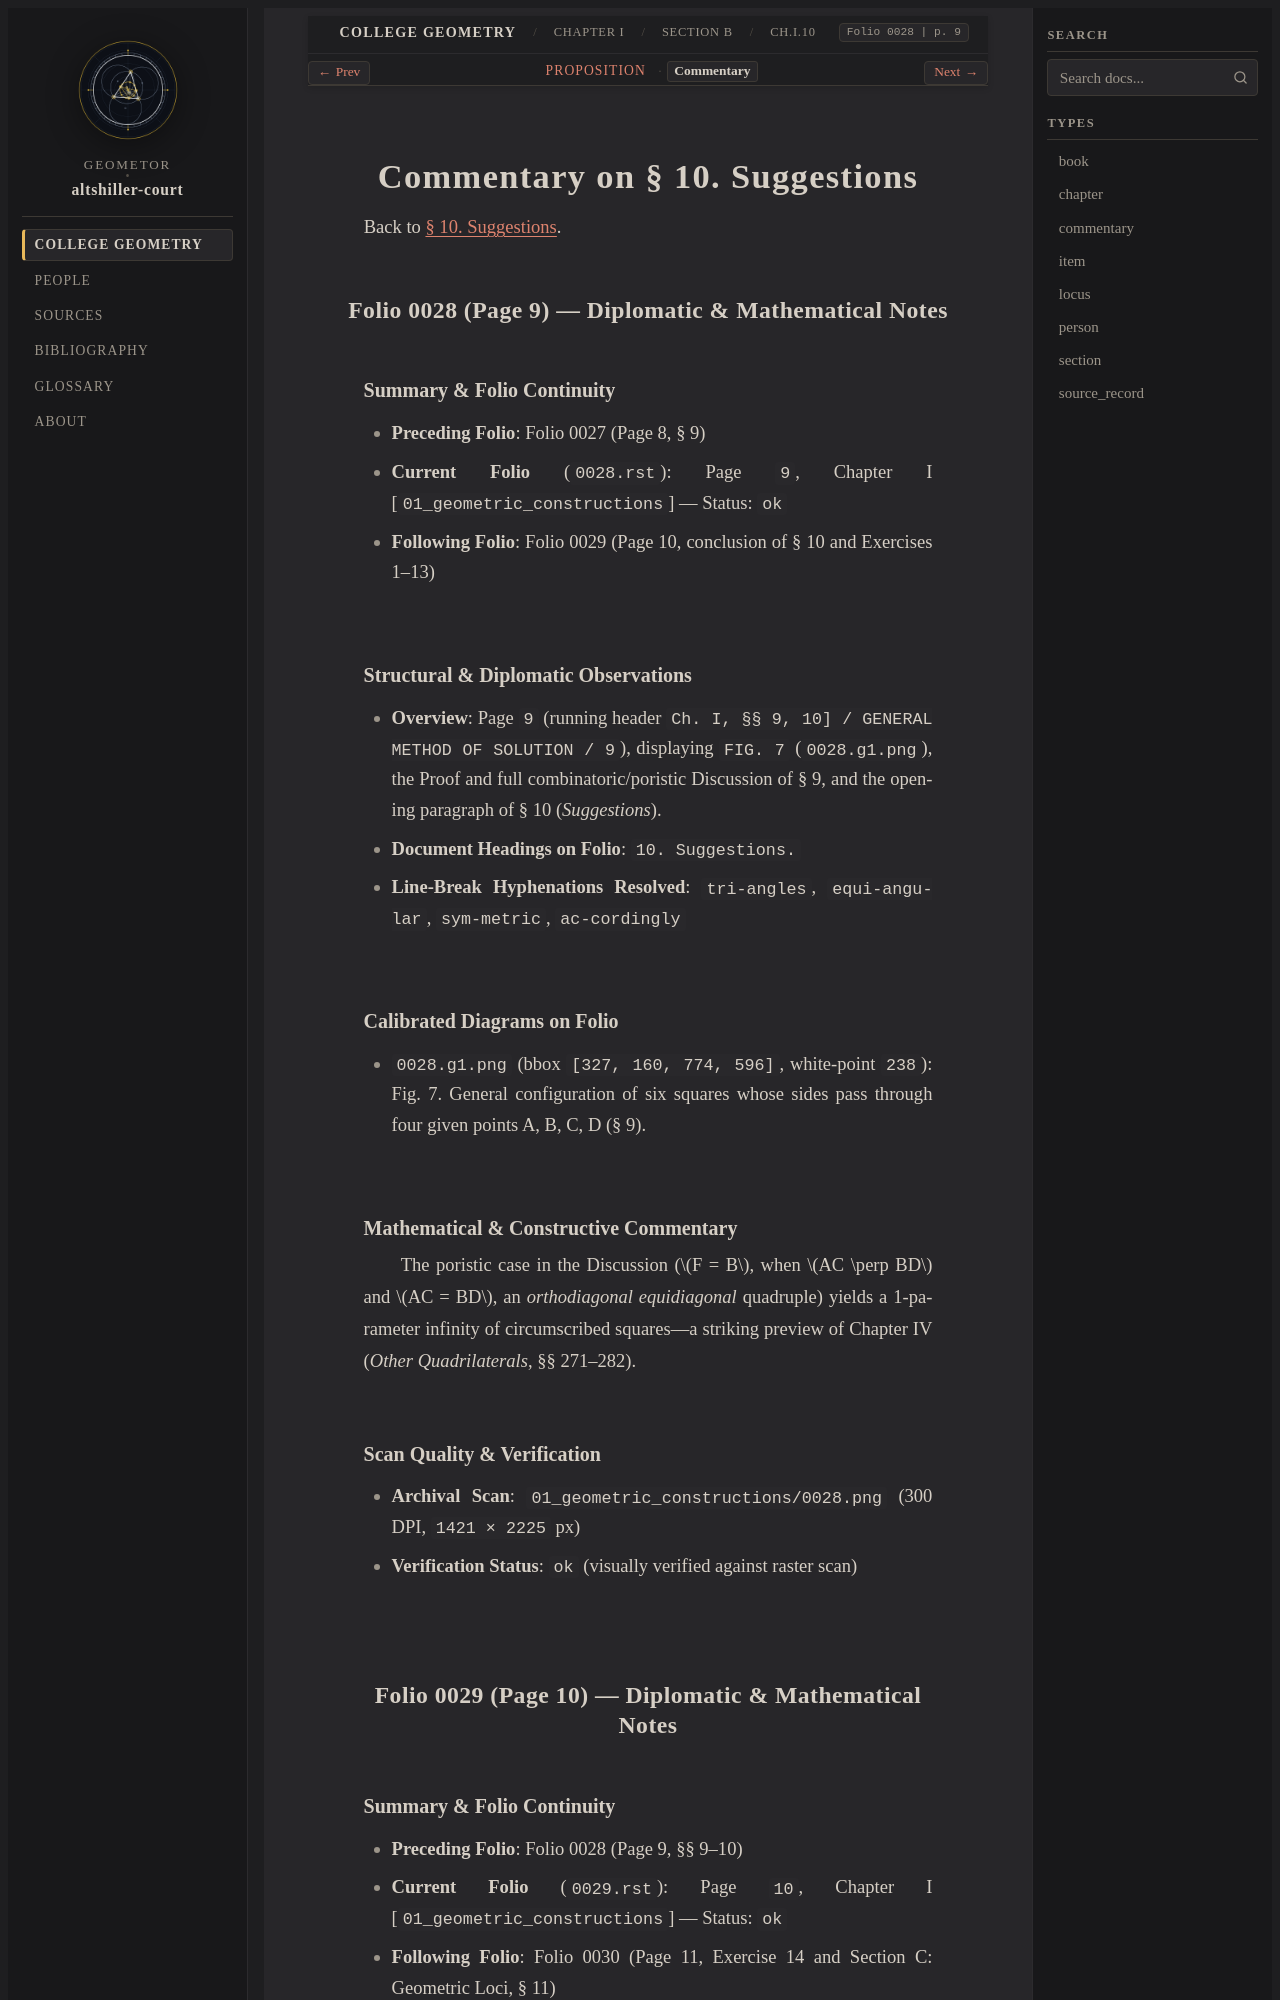

repository: geometor/altshiller-court · page: college_geometry/ch01-geometric-constructions/b-general-method/010-suggestions/commentary.html · generator: sphinx

:layout: book
:type: commentary
:canonical_id: Ch.I.10.commentary
:title: Commentary on § 10. Suggestions
:folio: 0028
:page: 9
:folios: 0028, 0029
:pages: 9, 10

.. _ch01-art-010-commentary:

Commentary on § 10. Suggestions
===============================

Back to :ref:`§ 10. Suggestions <ch01-art-010>`.

Folio 0028 (Page 9) — Diplomatic & Mathematical Notes
-----------------------------------------------------

Summary & Folio Continuity
~~~~~~~~~~~~~~~~~~~~~~~~~~

- **Preceding Folio**: Folio 0027 (Page 8, § 9)
- **Current Folio** (``0028.rst``): Page ``9``, Chapter I [``01_geometric_constructions``] — Status: ``ok``
- **Following Folio**: Folio 0029 (Page 10, conclusion of § 10 and Exercises 1–13)

Structural & Diplomatic Observations
~~~~~~~~~~~~~~~~~~~~~~~~~~~~~~~~~~~~

- **Overview**: Page ``9`` (running header ``Ch. I, §§ 9, 10] / GENERAL METHOD OF SOLUTION / 9``), displaying ``FIG. 7`` (``0028.g1.png``), the Proof and full combinatoric/poristic Discussion of § 9, and the opening paragraph of § 10 (*Suggestions*).
- **Document Headings on Folio**: ``10. Suggestions.``
- **Line-Break Hyphenations Resolved**: ``tri-angles``, ``equi-angular``, ``sym-metric``, ``ac-cordingly``

Calibrated Diagrams on Folio
~~~~~~~~~~~~~~~~~~~~~~~~~~~~

- ``0028.g1.png`` (bbox ``[327, 160, 774, 596]``, white-point ``238``): Fig. 7. General configuration of six squares whose sides pass through four given points A, B, C, D (§ 9).

Mathematical & Constructive Commentary
~~~~~~~~~~~~~~~~~~~~~~~~~~~~~~~~~~~~~~

The poristic case in the Discussion (:math:`F = B`, when :math:`AC \perp BD` and :math:`AC = BD`, an *orthodiagonal equidiagonal* quadruple) yields a 1-parameter infinity of circumscribed squares—a striking preview of Chapter IV (*Other Quadrilaterals*, §§ 271–282).

Scan Quality & Verification
~~~~~~~~~~~~~~~~~~~~~~~~~~~

- **Archival Scan**: ``01_geometric_constructions/0028.png`` (300 DPI, ``1421 × 2225`` px)
- **Verification Status**: ``ok`` (visually verified against raster scan)

Folio 0029 (Page 10) — Diplomatic & Mathematical Notes
------------------------------------------------------
